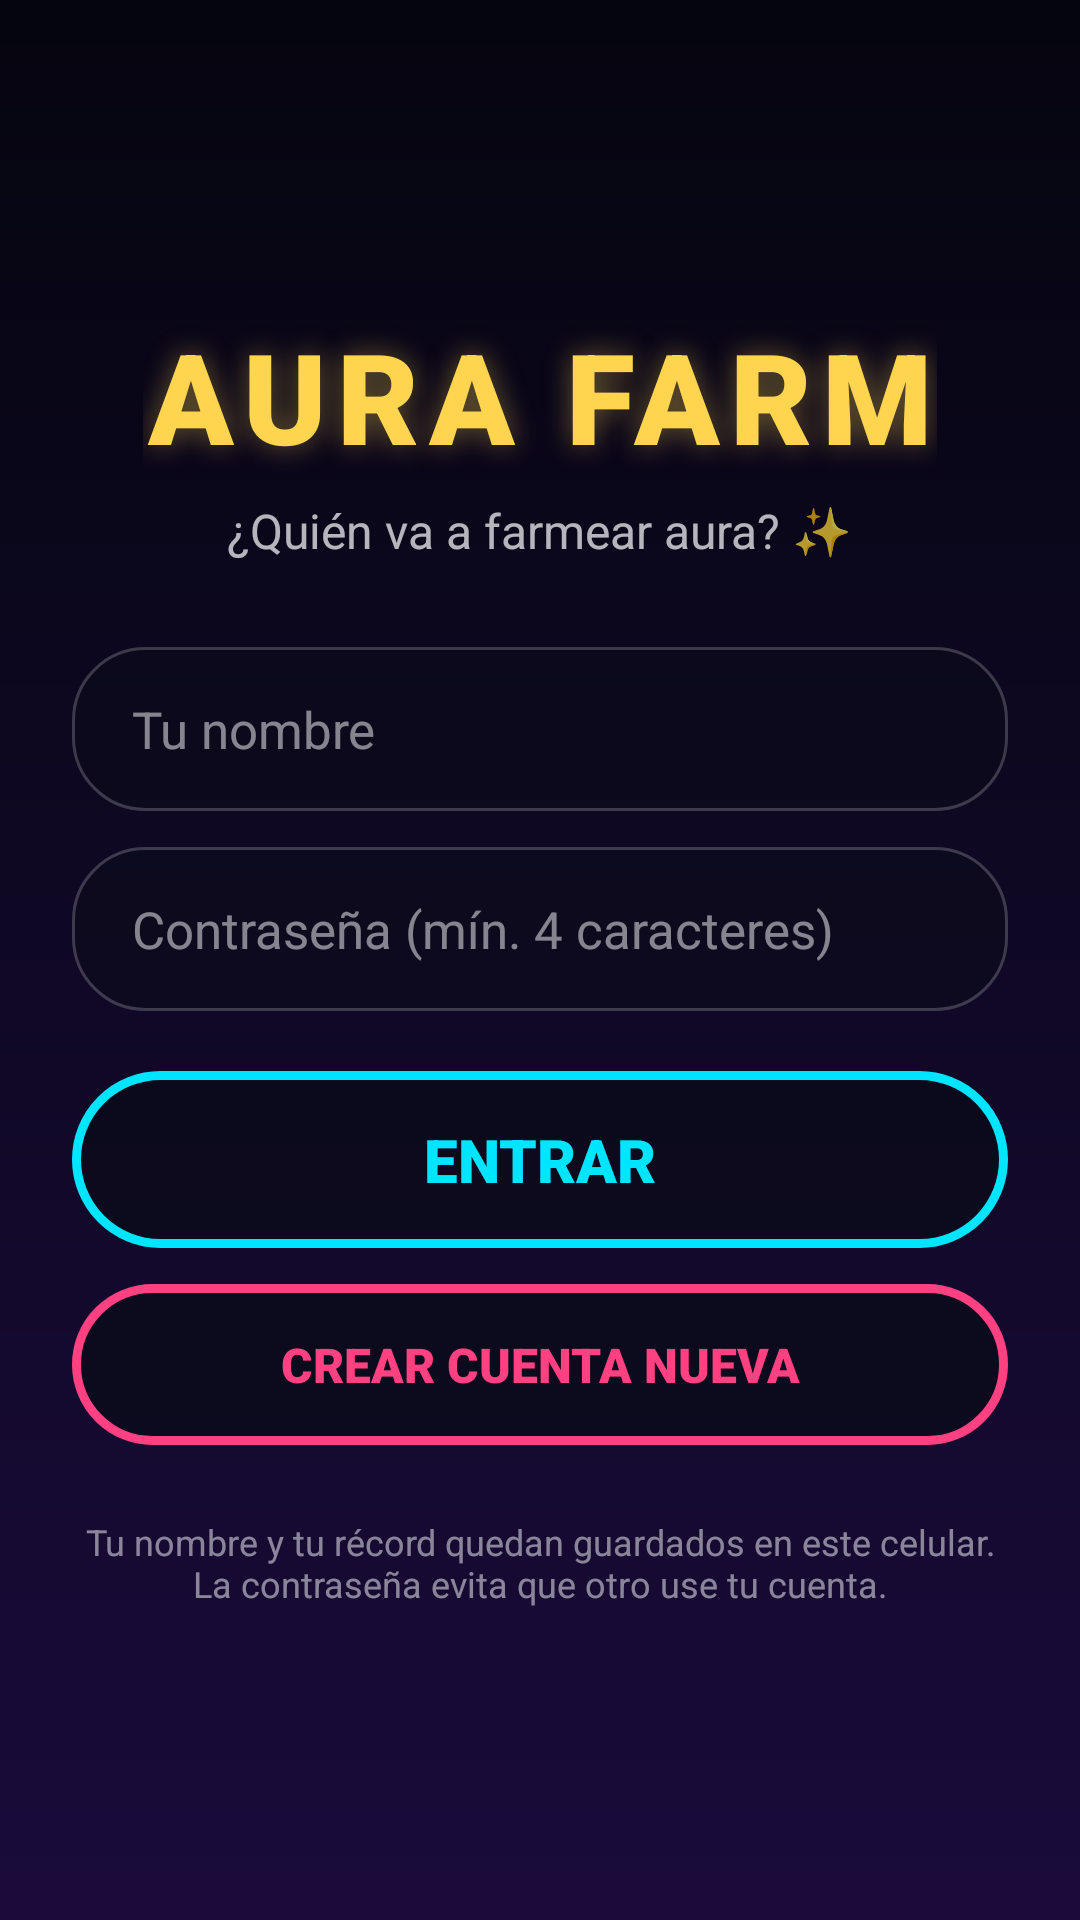

The Android layout XML behind this screen, and the referenced resources:
<!-- AndroidManifest.xml: application theme Theme.Eliansitowebonsito -->
<!-- res/layout/activity_login.xml -->
<?xml version="1.0" encoding="utf-8"?>
<ScrollView xmlns:android="http://schemas.android.com/apk/res/android"
    android:id="@+id/loginRoot"
    android:layout_width="match_parent"
    android:layout_height="match_parent"
    android:background="@drawable/bg_menu"
    android:fillViewport="true"
    android:overScrollMode="never">

    <LinearLayout
        android:layout_width="match_parent"
        android:layout_height="wrap_content"
        android:gravity="center"
        android:minHeight="480dp"
        android:orientation="vertical"
        android:padding="24dp">

        <TextView
            android:layout_width="wrap_content"
            android:layout_height="wrap_content"
            android:fontFamily="sans-serif-black"
            android:letterSpacing="0.08"
            android:shadowColor="#66FFD54F"
            android:shadowDx="0"
            android:shadowDy="0"
            android:shadowRadius="24"
            android:text="AURA FARM"
            android:textColor="#FFFFD54F"
            android:textSize="42sp" />

        <TextView
            android:layout_width="wrap_content"
            android:layout_height="wrap_content"
            android:layout_marginTop="6dp"
            android:layout_marginBottom="28dp"
            android:text="¿Quién va a farmear aura? ✨"
            android:textColor="#B3FFFFFF"
            android:textSize="16sp" />

        <EditText
            android:id="@+id/etName"
            android:layout_width="match_parent"
            android:layout_height="wrap_content"
            android:autofillHints="username"
            android:background="@drawable/bg_pill"
            android:hint="Tu nombre"
            android:imeOptions="actionNext"
            android:inputType="textPersonName|textNoSuggestions"
            android:maxLength="16"
            android:maxLines="1"
            android:paddingHorizontal="20dp"
            android:paddingVertical="16dp"
            android:singleLine="true"
            android:textColor="#FFFFFFFF"
            android:textColorHint="#80FFFFFF"
            android:textSize="17sp" />

        <EditText
            android:id="@+id/etPass"
            android:layout_width="match_parent"
            android:layout_height="wrap_content"
            android:layout_marginTop="12dp"
            android:autofillHints="password"
            android:background="@drawable/bg_pill"
            android:hint="Contraseña (mín. 4 caracteres)"
            android:imeOptions="actionDone"
            android:inputType="textPassword"
            android:maxLines="1"
            android:paddingHorizontal="20dp"
            android:paddingVertical="16dp"
            android:singleLine="true"
            android:textColor="#FFFFFFFF"
            android:textColorHint="#80FFFFFF"
            android:textSize="17sp" />

        <TextView
            android:id="@+id/tvLoginError"
            android:layout_width="match_parent"
            android:layout_height="wrap_content"
            android:layout_marginTop="12dp"
            android:gravity="center"
            android:textColor="#FFFF8A80"
            android:textSize="14sp"
            android:visibility="gone" />

        <TextView
            android:id="@+id/btnLogin"
            android:layout_width="match_parent"
            android:layout_height="wrap_content"
            android:layout_marginTop="20dp"
            android:background="@drawable/bg_menu_p1"
            android:clickable="true"
            android:focusable="true"
            android:fontFamily="sans-serif-black"
            android:gravity="center"
            android:paddingVertical="16dp"
            android:text="ENTRAR"
            android:textColor="#FF00E5FF"
            android:textSize="20sp" />

        <TextView
            android:id="@+id/btnRegister"
            android:layout_width="match_parent"
            android:layout_height="wrap_content"
            android:layout_marginTop="12dp"
            android:background="@drawable/bg_menu_p2"
            android:clickable="true"
            android:focusable="true"
            android:fontFamily="sans-serif-black"
            android:gravity="center"
            android:paddingVertical="16dp"
            android:text="CREAR CUENTA NUEVA"
            android:textColor="#FFFF4081"
            android:textSize="16sp" />

        <TextView
            android:layout_width="match_parent"
            android:layout_height="wrap_content"
            android:layout_marginTop="24dp"
            android:gravity="center"
            android:text="Tu nombre y tu récord quedan guardados en este celular. La contraseña evita que otro use tu cuenta."
            android:textColor="#80FFFFFF"
            android:textSize="12sp" />
    </LinearLayout>
</ScrollView>
<!-- resources referenced by this layout -->
<resources>
  <!-- drawable bg_menu (drawable) -->
  <?xml version="1.0" encoding="utf-8"?>
  <shape xmlns:android="http://schemas.android.com/apk/res/android" android:shape="rectangle">
      <gradient
          android:angle="270"
          android:endColor="#FF1A0B3B"
          android:startColor="#FF05050F"
          android:type="linear" />
  </shape>
  <!-- drawable bg_menu_p1 (drawable) -->
  <?xml version="1.0" encoding="utf-8"?>
  <ripple xmlns:android="http://schemas.android.com/apk/res/android" android:color="#33FFFFFF">
      <item>
          <shape android:shape="rectangle">
              <solid android:color="#CC0B0B1A" />
              <stroke android:width="3dp" android:color="#FF00E5FF" />
              <corners android:radius="28dp" />
          </shape>
      </item>
  </ripple>
  <!-- drawable bg_menu_p2 (drawable) -->
  <?xml version="1.0" encoding="utf-8"?>
  <ripple xmlns:android="http://schemas.android.com/apk/res/android" android:color="#33FFFFFF">
      <item>
          <shape android:shape="rectangle">
              <solid android:color="#CC0B0B1A" />
              <stroke android:width="3dp" android:color="#FFFF4081" />
              <corners android:radius="28dp" />
          </shape>
      </item>
  </ripple>
  <!-- drawable bg_pill (drawable) -->
  <?xml version="1.0" encoding="utf-8"?>
  <shape xmlns:android="http://schemas.android.com/apk/res/android" android:shape="rectangle">
      <solid android:color="#8C0B0B1A" />
      <stroke
          android:width="1dp"
          android:color="#33FFFFFF" />
      <corners android:radius="24dp" />
  </shape>
  <style name="Theme.Eliansitowebonsito" parent="Base.Theme.Eliansitowebonsito" />
  <style name="Base.Theme.Eliansitowebonsito" parent="Theme.Material3.DayNight.NoActionBar">
          <item name="android:statusBarColor">@android:color/transparent</item>
          <item name="android:navigationBarColor">@android:color/transparent</item>
          <item name="android:windowBackground">@color/black</item>
      </style>
  <color name="black">#FF000000</color>
</resources>
